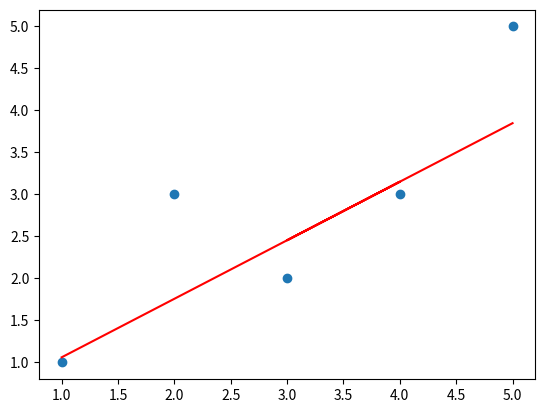

This chart was generated by the following Python code:

import numpy as np
import matplotlib.pyplot as plt

print("Code By Umesh Tyagi")
x=np.array([1.0,2.0,4.0,3.0,5.0])
y=np.array([1.0,3.0,3.0,2.0,5.0])
print("Value of X: ", x)
print("Value of Y: ", y)
b0 = 0
b1= 0

L = 0.01
epochs = 25

for i in range(epochs):
    for i in range(0,4):
        Y_pred = b1*x[i]+b0
        error=Y_pred-y[i]
        b0=b0-(L*error)
        b1=b1-(L*error*x[i])
    print(b0,b1)
print(b0,b1)


rmse = 0
y_pre=[]
for i in range(len(x)):
    y_pred = b0 + b1 * x[i]
    rmse += (y[i] - y_pred) ** 2
    y_pre.append(y_pred)
rmse = np.sqrt(rmse/len(x))
print ("Rmse:", rmse)
print("y_pre is:",y_pre)

plt.scatter(x, y)
plt.plot(x, y_pre, color='red')
plt.show()